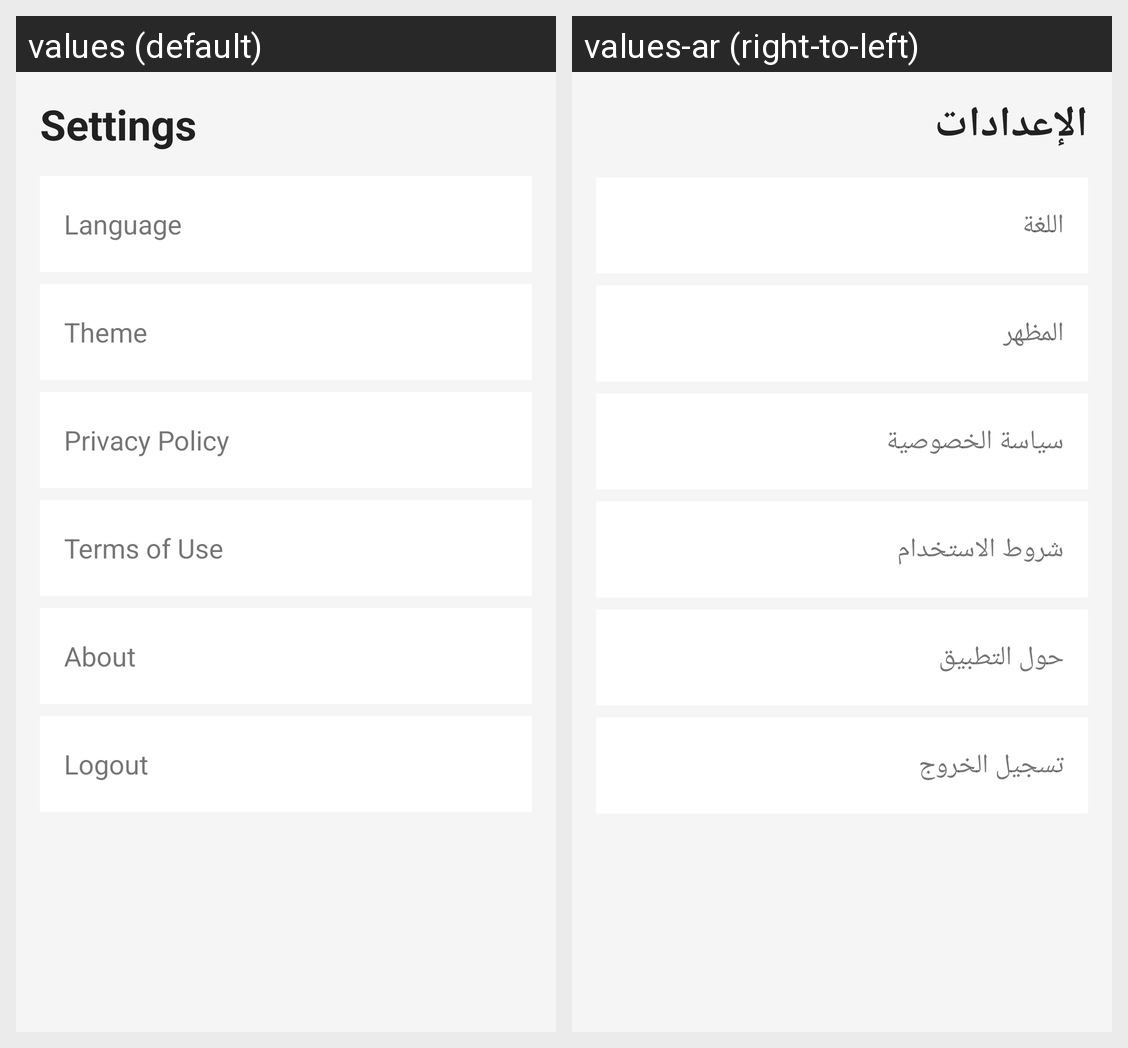

This grid shows one Android layout under two languages. Give, for every string resource on the screen, its name, the default text and each shown locale's text.
Android screen res/layout/activity_settings.xml rendered under 2 locales, left to right: values (default), values-ar (right-to-left). Device: Nexus 5 (rendered at 1080×1920; each locale shown at half size, 540×960, under a caption strip naming it); theme Theme.FoodDeliveryApp.
Strings drawn on this screen, with the default value and each locale's value (text and hints the layout hard-codes, and strings that could not be matched under every locale, appear in the picture but are not listed):

settings
  values: Settings
  values-ar: الإعدادات

language
  values: Language
  values-ar: اللغة

theme
  values: Theme
  values-ar: المظهر

privacy_policy
  values: Privacy Policy
  values-ar: سياسة الخصوصية

terms_of_use
  values: Terms of Use
  values-ar: شروط الاستخدام

about
  values: About
  values-ar: حول التطبيق

logout
  values: Logout
  values-ar: تسجيل الخروج
